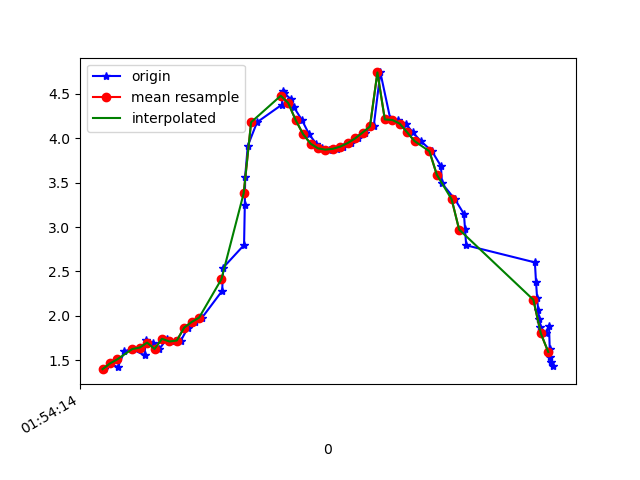

The file beside this chart, header and first rows:
1617760454083, 456090728964513, 1.4000518, -3.3028245, 9.119824
1617760454102, 456090748195283, 1.465, -3.254, 9.127
1617760454121, 456090767426053, 1.42, -3.252, 9.135
1617760454139, 456090786656823, 1.603, -3.271, 9.098
1617760454160, 456090805887593, 1.627, -3.215, 9.114
1617760454193, 456090825118363, 1.556, -3.246, 9.115
1617760454196, 456090844349133, 1.73, -3.211, 9.096
1617760454215, 456090863579903, 1.699, -3.164, 9.118
1617760454233, 456090882810673, 1.627, -3.248, 9.102
1617760454253, 456090902041443, 1.742, -3.225, 9.089
1617760454275, 456090921272213, 1.712, -3.221, 9.096
1617760454291, 456090940502983, 1.723, -3.352, 9.046
1617760454310, 456090959733753, 1.869, -3.523, 8.952
1617760454329, 456090979092724, 1.931, -3.885, 8.787
1617760454348, 456090998323494, 1.98, -4.458, 8.5
1617760454402, 456091017554264, 2.281, -5.26, 7.948
1617760454405, 456091036785034, 2.544, -6.305, 7.058
1617760454461, 456091056015804, 2.797, -7.425, 5.751
1617760454463, 456091075246574, 3.242, -8.251, 4.178
1617760454464, 456091094477344, 3.567, -8.778, 2.502
1617760454471, 456091113708114, 3.914, -8.833, 1.645
1617760454496, 456091132938884, 4.179, -8.842, 0.6323
1617760454563, 456091152169654, 4.378, -8.759, -0.3933
1617760454565, 456091171400424, 4.495, -8.591, -1.423
1617760454567, 456091190631194, 4.534, -8.364, -2.353
1617760454569, 456091209861964, 4.504, -8.146, -3.066
1617760454587, 456091229092734, 4.441, -7.949, -3.623
1617760454595, 456091248323504, 4.349, -7.73, -4.169
1617760454617, 456091267554274, 4.203, -7.534, -4.649
1617760454636, 456091286785044, 4.045, -7.37, -5.037
1617760454655, 456091306015814, 3.938, -7.279, -5.249
1617760454672, 456091325246584, 3.885, -7.298, -5.262
1617760454691, 456091344477354, 3.871, -7.389, -5.144
1617760454710, 456091363708124, 3.88, -7.495, -4.982
1617760454728, 456091382938894, 3.905, -7.586, -4.82
1617760454748, 456091402169664, 3.945, -7.674, -4.646
1617760454767, 456091421400434, 3.997, -7.778, -4.424
1617760454786, 456091440631204, 4.062, -7.908, -4.124
1617760454810, 456091459861974, 4.132, -8.055, -3.754
1617760454828, 456091479092744, 4.74, -8.107, -2.803
1617760454855, 456091498323514, 4.211, -8.377, -2.851
1617760454875, 456091517554284, 4.205, -8.549, -2.298
1617760454896, 456091536785054, 4.164, -8.719, -1.638
1617760454915, 456091556015824, 4.066, -8.872, -0.8887
1617760454937, 456091575246594, 3.967, -8.961, -0.056
1617760454967, 456091594477364, 3.852, -8.974, 0.8124
1617760454991, 456091613708134, 3.687, -8.903, 1.784
1617760454994, 456091632938904, 3.49, -8.71, 2.828
1617760455029, 456091652169674, 3.311, -8.353, 3.912
1617760455053, 456091671400444, 3.147, -7.847, 4.957
1617760455056, 456091690631214, 2.974, -7.16, 5.994
1617760455059, 456091709861984, 2.794, -6.299, 6.968
1617760455244, 456091729092754, 2.602, -5.316, 7.811
1617760455247, 456091748323524, 2.385, -4.337, 8.458
1617760455250, 456091767554294, 2.201, -3.608, 8.842
1617760455253, 456091786785064, 2.061, -3.282, 9.001
1617760455256, 456091806015834, 1.96, -3.296, 9.019
1617760455259, 456091825246604, 1.877, -3.511, 8.955
1617760455273, 456091844477374, 1.802, -3.742, 8.877
1617760455282, 456091863708144, 1.891, -4.097, 8.699
1617760455284, 456091882938914, 1.627, -3.762, 8.902
... 3 more rows
